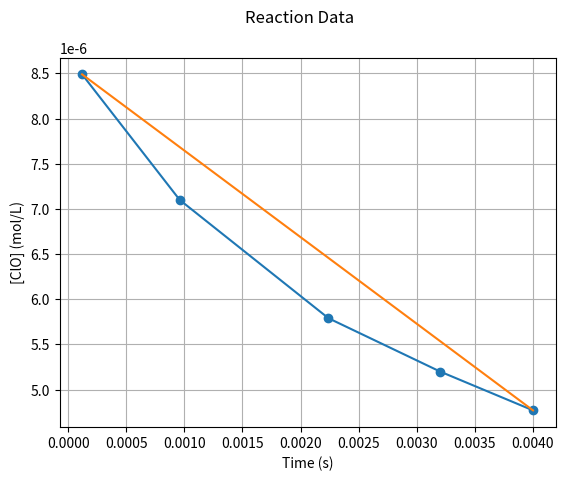

Recreate this plot in Python.
from matplotlib import pyplot as plt
import numpy as np

def linear_plt(slope, intercept):
    axes = plt.gca()
    x_vals = np.array(axes.get_xlim())
    y_vals = intercept + slope * x_vals
    plt.plot(x_vals, y_vals)

reaction_data = [
    (0.12E-3, 8.49E-6),
    (0.96E-3, 7.10E-6),
    (2.24E-3, 5.79E-6),
    (3.20E-3, 5.20E-6),
    (4.00E-3, 4.77E-6),
]

# Do an exponential regression on the data
# Approximate the rate with an average rate over a very small interval

fig = plt.figure()
# Plot reaction data
plt.plot(*zip(*reaction_data), "-o")
# Plot line from first to last
first_and_last = [reaction_data[0], reaction_data[-1]]
# Calculate the tangent line

plt.plot(*zip(*first_and_last))
fig.suptitle("Reaction Data")
plt.xlabel("Time (s)")
plt.ylabel("[ClO] (mol/L)")
plt.grid()
plt.show()